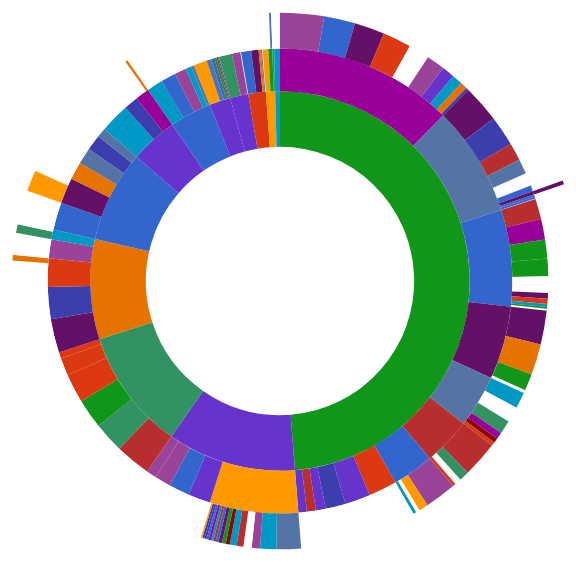
D3 v4 page, settled after 360 driven frames (6 s of simulated time); the page loaded 1 data file(s).


      // Dimensions of sunburst.
    var width = 750;
    var height = 600;
    var radius = Math.min(width, height) / 2;
        var colors;
    // Breadcrumb dimensions: width, height, spacing, width of tip/tail.
    var b = {
      w: 150, h: 30, s: 3, t: 10
    };

    // Mapping of step names to colors.
    
    var colors = {
      "Drugs&Chemicals": "#5687d1",
      "product": "#7b615c",
      "search": "#de783b",
      "account": "#6ab975",
      "other": "#a173d1",
      "end": "#bbbbbb"
    };
    
    // Total size of all segments; we set this later, after loading the data.
    var totalSize = 0; 

    var vis = d3.select("#chart").append("svg:svg")
        .attr("width", width)
        .attr("height", height)
        .append("svg:g")
        .attr("id", "container")
        .attr("transform", "translate(" + width / 2 + "," + height / 2 + ")");

    var partition = d3.partition()
        .size([2 * Math.PI, radius * radius]);
        

    var arc = d3.arc()
        .startAngle(function(d) { return d.x0; })
        .endAngle(function(d) { return d.x1; })
        .innerRadius(function(d) { return Math.sqrt(d.y0); })
        .outerRadius(function(d) { return Math.sqrt(d.y1); });

    // Use d3.text and d3.csvParseRows so that we do not need to have a header
    // row, and can receive the csv as an array of arrays.
    d3.text("sunburst.clean.csv", function(text) {
      var csv = d3.csvParseRows(text);
      var json = buildHierarchy(csv);
      createVisualization(json);
    });
        
        
       function colores_google(n) {
      var colores_g = ["#3366cc", "#ff9900","#dc3912", "#109618", "#990099", "#0099c6", "#b82e2e", "#994499", "#6633cc", "#e67300", "#8b0707", "#651067", "#329262", "#5574a6", "#3b3eac"];
      return colores_g[n % colores_g.length];
       }
    
        /*
        var depth1 = {
                        "Drugs&Chemicals" : {"couleur" : "#3366cc", "next" : {}},
                        "Fraud" : {"couleur" :"#329262", "next" : {}}
                     };
        
        depth1["Drugs&Chemicals"].next = {"couleur" : "#3b3eac", "next" : {} };
        console.log(depth1);
        */
        function tabColor(color1, color2){
            var colorScale = d3.scaleLinear()
                                .domain([0, 10])
                                .range([color1, color2]);
            
            return colorScale;            
        }

        
        function createColors(json){
            var depth1 = [];
            console.log(json);
            for(i=0;i<json.children.length;i++){
                //console.log(json.children.length);
                var current = json.children[i];
                depth1.push({name : json.children[i].name , "color" : colores_google(i), next : []});
                
                if(current.children != null){  
                    for(j=0;j<current.children.length;j++){
                        //For the first one
                        if(i==0){
                            depth1[i].next.push({name : current.children[j].name , "color" : tabColor("grey",depth1[i].color)(j), next : []})    
                        }else{ //For the other
                            depth1[i].next.push({name : current.children[j].name , "color" : tabColor(depth1[i-1].color,depth1[i].color)(j), next : []})  
                        }
                        
                        var current1 = current.children[j];
                        if(current.children != null){  
                            for(k=0;k<current1.children.length;k++){
                                if(j==0){//For the first one
                                    depth1[i].next[j].next.push(
                                        {name : current1.children[k].name , "color" : tabColor("grey",depth1[i].next[j].color)(k)}
                                    )
                                }else{//For the other
                                    depth1[i].next[j].next.push(
                                        {name : current1.children[k].name , "color" : tabColor(depth1[i].next[j-1].color,depth1[i].next[j].color)(k)}
                                    )
                                }
                            }
                        }
                    }
                }

            }
            //console.log(depth1);
            return depth1;
            
            
        }
        
        function getColor(d){
            //console.log("colors");
            //console.log(colors);
            if(d.data.name=="end"){
               return  "white";
            }else{
                return colores_google(d.value);
                //Build array of all parents of d
                var par = d;
                var tabParent =[];
                while(par!=null && par.parent !="null"){
                    tabParent.push(par.data.name); 
                    par = par.parent;
                }
                
                var tempColors = colors;
                //Get color of d
                //console.log(d);
                //console.log(tabParent);
                
                for(let i=tabParent.length-2;i>=0;i--){
                    let j=0;
                    while(tempColors[j].name!=tabParent[i]){
                        j++;
                    }
                    if(i!=0){
                        tempColors = tempColors[j].next;
                    }else{
                        tempColors = tempColors[j];
                    }
                }
                 //console.log(tempColors);
                if(tempColors!=null){
                    return tempColors.color;
                }else{
                    return "black";
                }
                //console.log(tabParent);
                //console.log(tempColors[0].color);
                
                
            } 
            
        }
    // Main function to draw and set up the visualization, once we have the data.
    function createVisualization(json) {
      colors = createColors(json);
      // Basic setup of page elements.
      initializeBreadcrumbTrail();

      // Bounding circle underneath the sunburst, to make it easier to detect
      // when the mouse leaves the parent g.
      vis.append("svg:circle")
          .attr("r", radius)
          .style("opacity", 0);

      // Turn the data into a d3 hierarchy and calculate the sums.
      var root = d3.hierarchy(json)
          .sum(function(d) { return d.size; })
          .sort(function(a, b) { return b.value - a.value; });
        
      // For efficiency, filter nodes to keep only those large enough to see.
      var nodes = partition(root).descendants()
          .filter(function(d) {
              return (d.x1 - d.x0 > 0.005); // 0.005 radians = 0.29 degrees
          });
        

/////////////////////////////////////        
      var path = vis.data([json]).selectAll("path")
          .data(nodes)
          .enter().append("svg:path")
          .attr("display", function(d) { return d.depth ? null : "none"; })
          .attr("d", arc)
          .attr("fill-rule", "evenodd")
          .style("fill", function(d) {
              //console.log(d);
              return getColor(d, colors);
           })
          .style("opacity", 1)
          .on("mouseover", mouseover);

      // Add the mouseleave handler to the bounding circle.
      d3.select("#container").on("mouseleave", mouseleave);

      // Get total size of the tree = value of root node from partition.
      totalSize = path.datum().value;
     };

    // Fade all but the current sequence, and show it in the breadcrumb trail.
    function mouseover(d) {

      var percentage = (100 * d.value / totalSize).toPrecision(3);
      var percentageString = percentage + "%";
      if (percentage < 0.1) {
        percentageString = "< 0.1%";
      }

      d3.select("#percentage")
          .text(percentageString);

      d3.select("#explanation")
          .style("visibility", "");

      var sequenceArray = d.ancestors().reverse();
      sequenceArray.shift(); // remove root node from the array
      updateBreadcrumbs(sequenceArray, percentageString);

      // Fade all the segments.
      d3.selectAll("path")
          .style("opacity", 0.3);

      // Then highlight only those that are an ancestor of the current segment.
      vis.selectAll("path")
          .filter(function(node) {
                    return (sequenceArray.indexOf(node) >= 0);
                  })
          .style("opacity", 1);
    }

    // Restore everything to full opacity when moving off the visualization.
    function mouseleave(d) {

      // Hide the breadcrumb trail
      d3.select("#trail")
          .style("visibility", "hidden");

      // Deactivate all segments during transition.
      d3.selectAll("path").on("mouseover", null);

      // Transition each segment to full opacity and then reactivate it.
      d3.selectAll("path")
          .transition()
          .duration(1000)
          .style("opacity", 1)
          .on("end", function() {
                  d3.select(this).on("mouseover", mouseover);
                });

      d3.select("#explanation")
          .style("visibility", "hidden");
    }

    function initializeBreadcrumbTrail() {
      // Add the svg area.
      var trail = d3.select("#sequence").append("svg:svg")
          .attr("width", 700)
          .attr("height", 50)
          .attr("id", "trail");
      // Add the label at the end, for the percentage.
      trail.append("svg:text")
        .attr("id", "endlabel")
        .style("fill", "#000");
    }

    // Generate a string that describes the points of a breadcrumb polygon.
    function breadcrumbPoints(d, i) {
      var points = [];
      points.push("0,0");
      points.push(b.w + ",0");
      points.push(b.w + b.t + "," + (b.h / 2));
      points.push(b.w + "," + b.h);
      points.push("0," + b.h);
      if (i > 0) { // Leftmost breadcrumb; don't include 6th vertex.
        points.push(b.t + "," + (b.h / 2));
      }
      return points.join(" ");
    }

    // Update the breadcrumb trail to show the current sequence and percentage.
    function updateBreadcrumbs(nodeArray, percentageString) {

      // Data join; key function combines name and depth (= position in sequence).
      var trail = d3.select("#trail")
          .selectAll("g")
          .data(nodeArray, function(d) { return d.data.name + d.depth; });

      // Remove exiting nodes.
      trail.exit().remove();

      // Add breadcrumb and label for entering nodes.
      var entering = trail.enter().append("svg:g");

      entering.append("svg:polygon")
          .attr("points", breadcrumbPoints)
          .style("fill", function(d) { return getColor(d); });
/////////////////////////////////////
      entering.append("svg:text")
          .attr("x", (b.w + b.t) / 2)
          .attr("y", b.h / 2)
          .attr("dy", "0.35em")
          .attr("text-anchor", "middle")
          .text(function(d) { return d.data.name; });

      // Merge enter and update selections; set position for all nodes.
      entering.merge(trail).attr("transform", function(d, i) {
        return "translate(" + i * (b.w + b.s) + ", 0)";
      });

      // Now move and update the percentage at the end.
      d3.select("#trail").select("#endlabel")
          .attr("x", (nodeArray.length + 0.5) * (b.w + b.s))
          .attr("y", b.h / 2)
          .attr("dy", "0.35em")
          .attr("text-anchor", "middle")
          .text(percentageString);

      // Make the breadcrumb trail visible, if it's hidden.
      d3.select("#trail")
          .style("visibility", "");

    }

   



    // Take a 2-column CSV and transform it into a hierarchical structure suitable
    // for a partition layout. The first column is a sequence of step names, from
    // root to leaf, separated by hyphens. The second column is a count of how 
    // often that sequence occurred.
    function buildHierarchy(csv) {
      var root = {"name": "root", "children": []};
      for (var i = 0; i < csv.length; i++) {
        var sequence = csv[i][0];
        var size = +csv[i][1];
        if (isNaN(size)) { // e.g. if this is a header row
          continue;
        }
        var parts = sequence.split("/");
        var currentNode = root;
        for (var j = 0; j < parts.length; j++) {
          var children = currentNode["children"];
          var nodeName = parts[j];
          var childNode;
          if (j + 1 < parts.length) {
       // Not yet at the end of the sequence; move down the tree.
        var foundChild = false;
        for (var k = 0; k < children.length; k++) {
          if (children[k]["name"] == nodeName) {
            childNode = children[k];
            foundChild = true;
            break;
          }
        }
      // If we don't already have a child node for this branch, create it.
        if (!foundChild) {
          childNode = {"name": nodeName, "children": []};
          children.push(childNode);
        }
        currentNode = childNode;
          } else {
        // Reached the end of the sequence; create a leaf node.
        childNode = {"name": nodeName, "size": size};
        children.push(childNode);
          }
        }
      }
      return root;
    };
    

      // Hack to make this example display correctly in an iframe on bl.ocks.org
      d3.select(self.frameElement).style("height", "700px");
    

### data: sunburst.clean.csv
CardedItems/Appliances/end, 14
CardedItems/Clothing/end, 28
CardedItems/Digital/end, 240
CardedItems/Electronics/end, 54
CardedItems/Other/end, 176
CounterfeitItems/Clothing/end, 660
CounterfeitItems/Electronics/end, 223
CounterfeitItems/FakeIDs/end, 374
CounterfeitItems/Jewelry/Jewel, 436
CounterfeitItems/Jewelry/end, 175
CounterfeitItems/Money/end, 388
CounterfeitItems/Other/end, 429
DigitalProducts/E-Books/E-Book, 114
DigitalProducts/E-Books/end, 563
DigitalProducts/FraudSoftware/end, 156
DigitalProducts/FraudSoftware/end, 301
DigitalProducts/GameKeys/Game, 177
DigitalProducts/GameKeys/end, 53
DigitalProducts/LegitSoftware/end, 70
DigitalProducts/LegitSoftware/end, 736
DigitalProducts/Other/end, 764
Drugs&Chemicals/Benzos/end, 77
Drugs&Chemicals/Benzos/Pills, 652
Drugs&Chemicals/Benzos/Powder, 65
Drugs&Chemicals/Benzos/RC, 196
Drugs&Chemicals/Cannabis&Hashish/Buds&Fl…, 907
Drugs&Chemicals/Cannabis&Hashish/Concent…, 626
Drugs&Chemicals/Cannabis&Hashish/Edibles, 587
Drugs&Chemicals/Cannabis&Hashish/Hash, 645
Drugs&Chemicals/Cannabis&Hashish/end, 436
Drugs&Chemicals/Cannabis&Hashish/Preroll…, 144
Drugs&Chemicals/Cannabis&Hashish/Seeds, 382
Drugs&Chemicals/Cannabis&Hashish/Shake, 215
Drugs&Chemicals/Cannabis&Hashish/Synthet…, 263
Drugs&Chemicals/Cannabis&Hashish/Topical…, 59
Drugs&Chemicals/Dissociatives/GHB, 207
Drugs&Chemicals/Dissociatives/Ketamine, 741
Drugs&Chemicals/Dissociatives/MXE, 62
Drugs&Chemicals/Dissociatives/end, 136
Drugs&Chemicals/Ecstasy/MDA, 100
Drugs&Chemicals/Ecstasy/MDMA, 335
Drugs&Chemicals/Ecstasy/Methy, 139
Drugs&Chemicals/Ecstasy/Methylone&BK, 77
Drugs&Chemicals/Ecstasy/end, 325
Drugs&Chemicals/Ecstasy/Pills, 282
Drugs&Chemicals/Opioids/Fentanyl&RCs, 348
Drugs&Chemicals/Opioids/Heroin, 701
Drugs&Chemicals/Opioids/end, 63
Drugs&Chemicals/Opioids/Pills, 639
Drugs&Chemicals/Other/end, 479
Drugs&Chemicals/Paraphernalia/end, 203
Drugs&Chemicals/Prescription/end, 405
Drugs&Chemicals/Prescription/end, 203
Drugs&Chemicals/Psychedelics/2C-B, 313
Drugs&Chemicals/Psychedelics/DMA/DOX, 71
Drugs&Chemicals/Psychedelics/DMT, 366
Drugs&Chemicals/Psychedelics/LSA, 8
Drugs&Chemicals/Psychedelics/LSD, 776
Drugs&Chemicals/Psychedelics/Mescaline, 45
Drugs&Chemicals/Psychedelics/NBOME, 45
Drugs&Chemicals/Psychedelics/end, 265
... 69 more rows